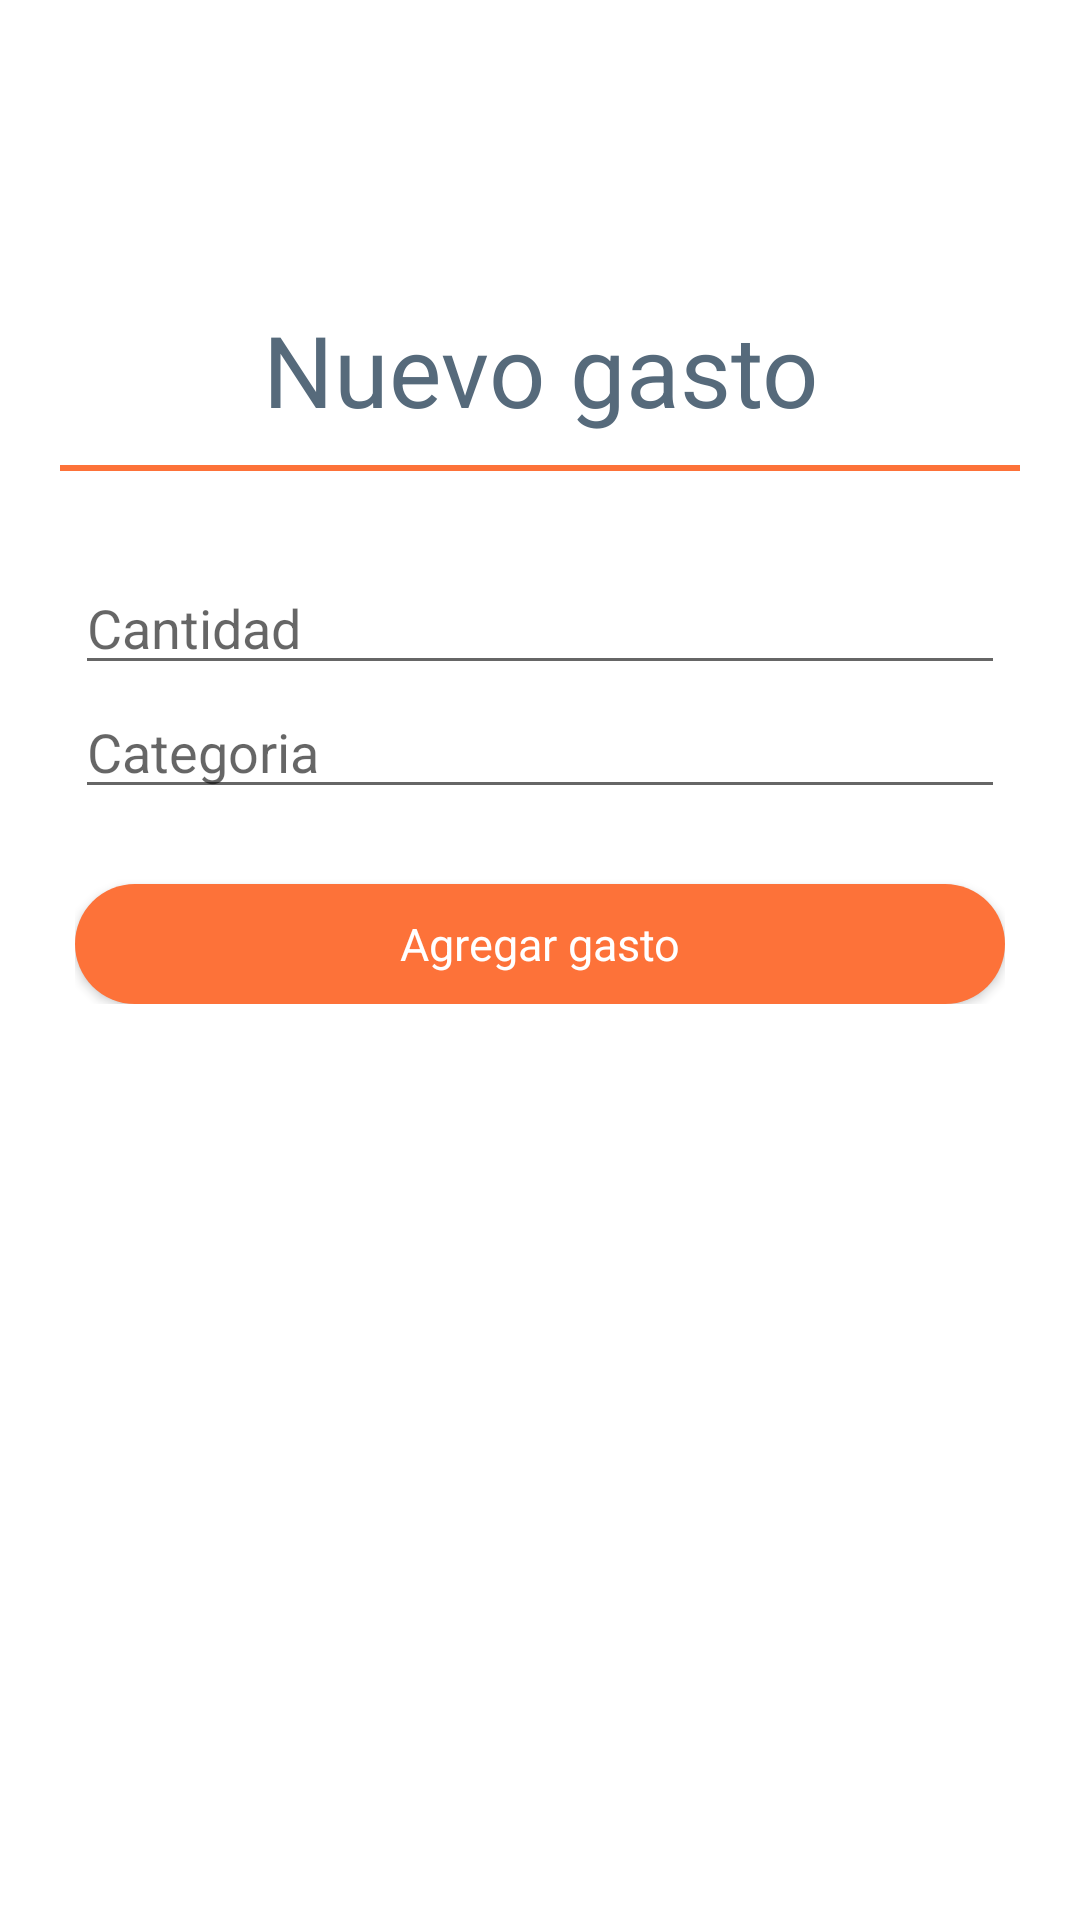

Android layout source for this screen:
<!-- AndroidManifest.xml: application theme Theme.Finzper -->
<!-- res/layout/activity_new_gastos.xml -->
<?xml version="1.0" encoding="utf-8"?>
<androidx.constraintlayout.widget.ConstraintLayout xmlns:android="http://schemas.android.com/apk/res/android"
    xmlns:tools="http://schemas.android.com/tools"
    xmlns:app="http://schemas.android.com/apk/res-auto"
    android:layout_width="match_parent"
    android:layout_height="match_parent"
    >


    <LinearLayout
        android:layout_width="match_parent"
        android:layout_height="match_parent"
        android:layout_marginTop="16dp"
        android:orientation="vertical"
        app:layout_constraintBottom_toBottomOf="parent"
        app:layout_constraintEnd_toEndOf="parent"
        app:layout_constraintStart_toStartOf="parent"
        app:layout_constraintTop_toTopOf="parent">

        <LinearLayout
            android:layout_width="match_parent"
            android:layout_height="wrap_content"
            android:layout_marginLeft="20dp"
            android:orientation="horizontal">


            <ImageButton
                android:id="@+id/btn_regresar"
                android:layout_width="35dp"
                android:layout_height="35dp"
                app:srcCompat="@drawable/ic_flecha_izquierda"
                android:background="@color/white"/>
        </LinearLayout>

        <LinearLayout
            android:layout_width="match_parent"
            android:layout_height="wrap_content"
            android:orientation="horizontal"
            android:layout_marginTop="50dp"
            android:layout_marginLeft="30dp"
            android:layout_marginRight="30dp">


            <TextView
                android:layout_width="match_parent"
                android:layout_height="wrap_content"
                android:text="Nuevo gasto"
                android:textAlignment="center"
                android:textSize="33sp"
                android:textColor="@color/gris_title"
                android:layout_marginBottom="10dp"/>


        </LinearLayout>

        <View
            android:id="@+id/divider"
            android:layout_width="match_parent"
            android:layout_height="2dp"
            android:layout_marginLeft="20dp"
            android:layout_marginRight="20dp"
            android:background="@color/naranja_navigation"
            android:layout_marginBottom="15dp"/>

        <ScrollView
            android:layout_width="match_parent"
            android:layout_height="match_parent">

            <LinearLayout
                android:layout_width="match_parent"
                android:layout_height="match_parent"
                android:orientation="vertical">

                <LinearLayout
                    android:layout_width="match_parent"
                    android:layout_height="wrap_content"
                    android:layout_marginLeft="25dp"
                    android:layout_marginTop="15dp"
                    android:layout_marginRight="25dp"
                    android:orientation="vertical">

                    <EditText
                        android:id="@+id/ingresar_cantidad_gasto"
                        android:layout_width="match_parent"
                        android:layout_height="wrap_content"
                        android:ems="10"
                        android:inputType="number"
                        android:hint="Cantidad"/>

                    <EditText
                        android:id="@+id/ingresar_categoria_gasto"
                        android:layout_width="match_parent"
                        android:layout_height="wrap_content"
                        android:ems="10"
                        android:inputType="textPersonName"
                        android:hint="Categoria" />

                    <Button
                        android:id="@+id/btn_newgasto"
                        android:layout_width="match_parent"
                        android:layout_height="40dp"
                        android:layout_marginTop="25dp"
                        android:background="@drawable/btn_registro"
                        android:text="Agregar gasto"
                        android:textAppearance="@style/TextAppearance.AppCompat.Body1"
                        android:textColor="@color/white"
                        android:textSize="15dp" />

                </LinearLayout>

            </LinearLayout>
        </ScrollView>

    </LinearLayout>

</androidx.constraintlayout.widget.ConstraintLayout>
<!-- resources referenced by this layout -->
<resources>
  <color name="gris_title">#566A7B</color>
  <color name="naranja_navigation">#FD7239</color>
  <color name="white">#FFFFFFFF</color>
  <!-- drawable btn_registro (drawable) -->
  <?xml version="1.0" encoding="utf-8"?>
  <selector xmlns:android="http://schemas.android.com/apk/res/android">
      <item>
          <shape android:shape="rectangle">
              <corners
                  android:radius="50dp"/>
              <solid android:color="@color/naranja_navigation"
                  />
          </shape>
      </item>
  </selector>
  <style name="Theme.Finzper" parent="Theme.MaterialComponents.DayNight.NoActionBar">
          
          <item name="colorPrimary">@color/naranja_navigation</item>
          <item name="colorPrimaryVariant">@color/gris_navigation</item>
          <item name="colorOnPrimary">@color/black</item>
          
          <item name="colorSecondary">@color/teal_200</item>
          <item name="colorSecondaryVariant">@color/teal_700</item>
          <item name="colorOnSecondary">@color/black</item>
          
          <item name="android:statusBarColor" tools:targetApi="l">?attr/colorPrimaryVariant</item>
          
      </style>
  <color name="gris_navigation">#F5F5F5</color>
  <color name="black">#FF000000</color>
  <color name="teal_200">#FF03DAC5</color>
  <color name="teal_700">#FF018786</color>
</resources>
